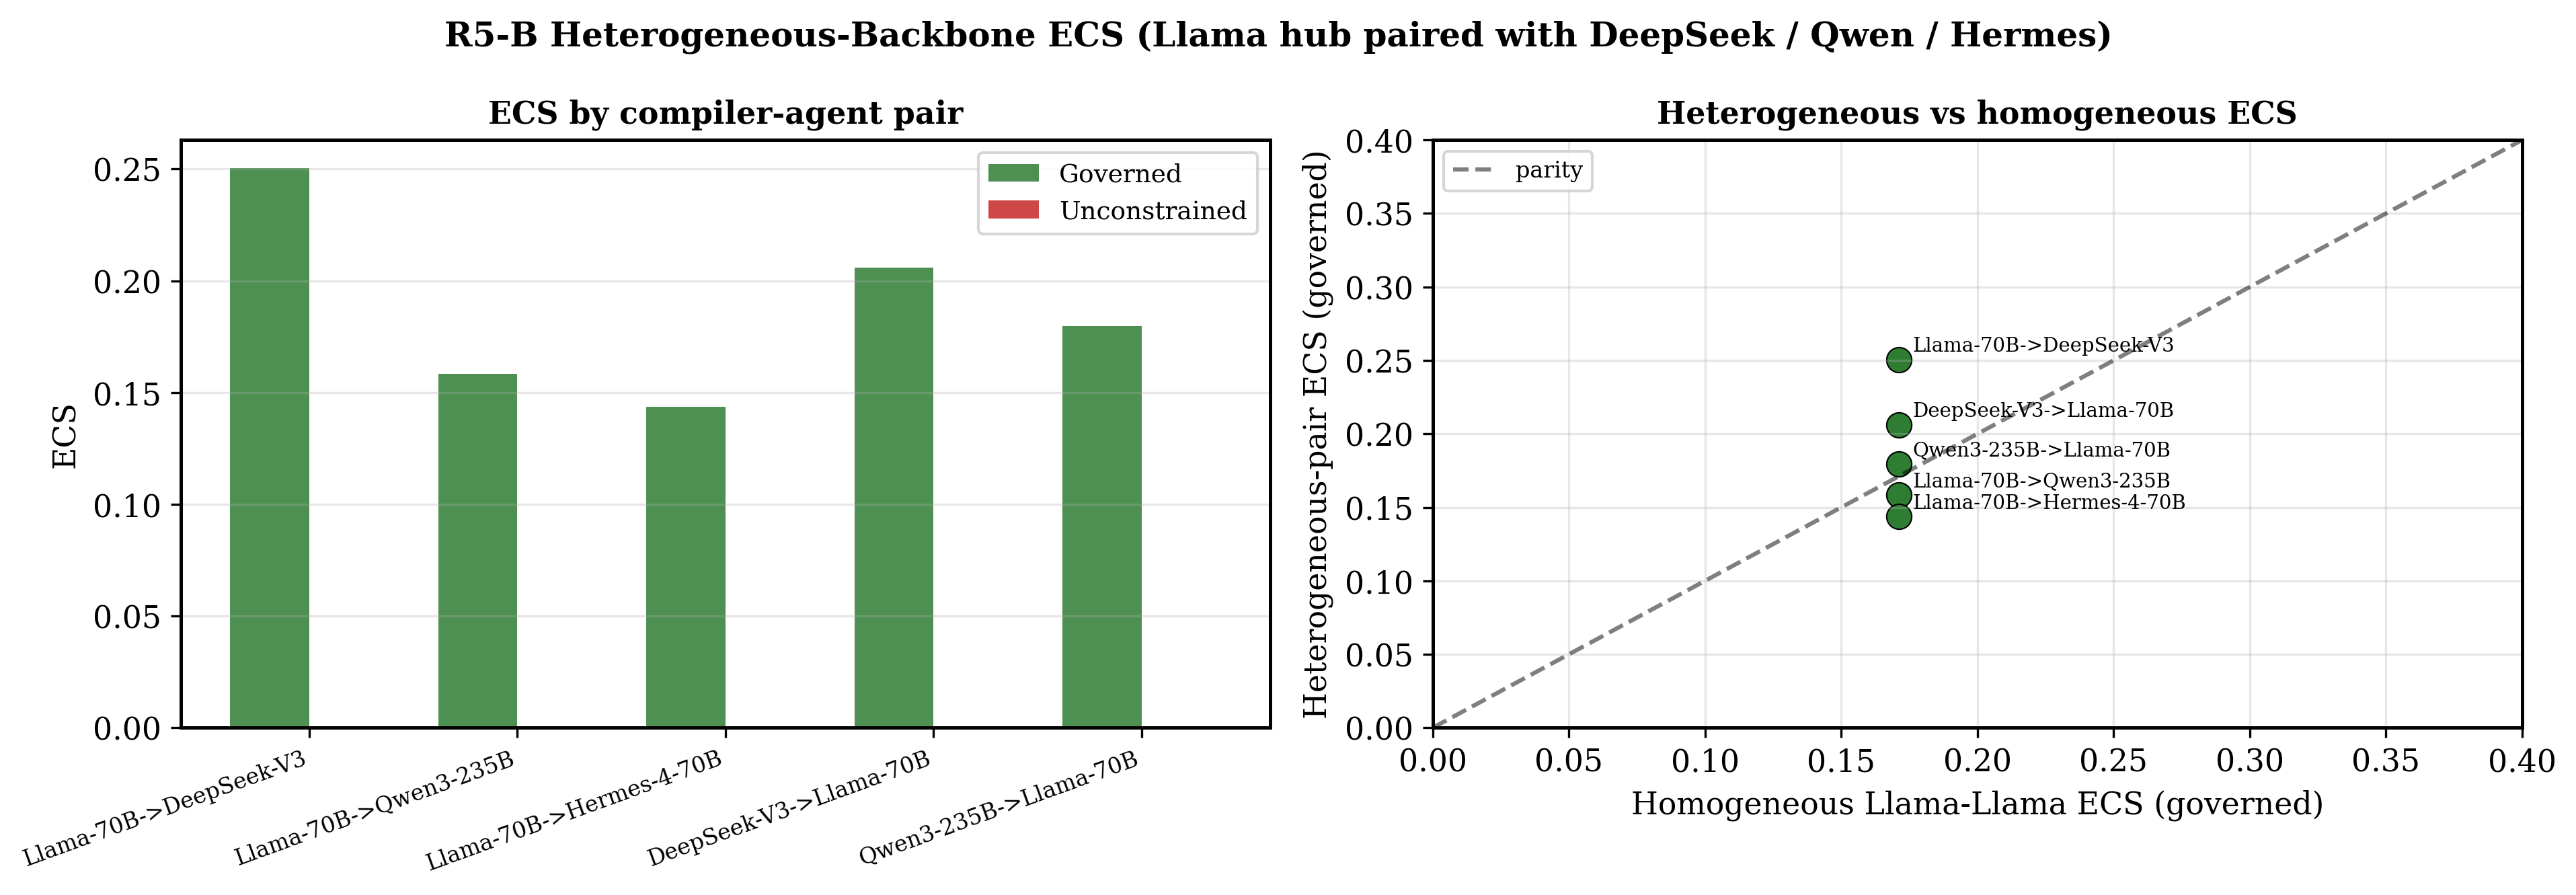

The table this chart was drawn from, first rows:
label, governance, adversarial, topo, seed, n_agents, coop_final, ecs_final, autonomy_final, integrity_final, fairness_final, backlash_rate_final, rejection_rate, condition, compiler_model, agent_model, pair
governed-Llama-70B-DeepSeek-V3, governed, True, scale_free, 42, 30, 0.2917, 0.2505, 1.0, 1.0, 0.8604, 0.0, 0.4167, governed, Llama-70B, DeepSeek-V3, Llama-70B->DeepSeek-V3
unconstrained-Llama-70B-DeepSeek-V3, unconstrained, True, scale_free, 42, 30, 0.2917, 0.0, 1.0, 0.0, 0.8604, 0.0, 0.0, unconstrained, Llama-70B, DeepSeek-V3, Llama-70B->DeepSeek-V3
governed-Llama-70B-Qwen3-235B, governed, True, scale_free, 42, 30, 0.27, 0.1583, 0.6737, 1.0, 0.8736, 0.6583, 0.4167, governed, Llama-70B, Qwen3-235B, Llama-70B->Qwen3-235B
unconstrained-Llama-70B-Qwen3-235B, unconstrained, True, scale_free, 42, 30, 0.2667, 0.0, 0.6542, 0.0, 0.8868, 0.6917, 0.0, unconstrained, Llama-70B, Qwen3-235B, Llama-70B->Qwen3-235B
governed-Llama-70B-Hermes-4-70B, governed, True, scale_free, 42, 30, 0.2833, 0.1436, 0.6096, 1.0, 0.8418, 0.5417, 0.4167, governed, Llama-70B, Hermes-4-70B, Llama-70B->Hermes-4-70B
unconstrained-Llama-70B-Hermes-4-70B, unconstrained, True, scale_free, 42, 30, 0.27, 0.0, 0.545, 0.0, 0.8495, 0.7583, 0.0, unconstrained, Llama-70B, Hermes-4-70B, Llama-70B->Hermes-4-70B
governed-DeepSeek-V3-Llama-70B, governed, True, scale_free, 42, 30, 0.2483, 0.206, 0.9813, 1.0, 0.8588, 0.125, 0.4167, governed, DeepSeek-V3, Llama-70B, DeepSeek-V3->Llama-70B
unconstrained-DeepSeek-V3-Llama-70B, unconstrained, True, scale_free, 42, 30, 0.2917, 0.0, 1.0, 0.0, 0.8604, 0.0, 0.0, unconstrained, DeepSeek-V3, Llama-70B, DeepSeek-V3->Llama-70B
governed-Qwen3-235B-Llama-70B, governed, True, scale_free, 42, 30, 0.2833, 0.1797, 0.7612, 1.0, 0.8379, 0.5417, 0.4167, governed, Qwen3-235B, Llama-70B, Qwen3-235B->Llama-70B
unconstrained-Qwen3-235B-Llama-70B, unconstrained, True, scale_free, 42, 30, 0.2667, 0.0, 0.7775, 0.0, 0.8692, 0.6667, 0.0, unconstrained, Qwen3-235B, Llama-70B, Qwen3-235B->Llama-70B
